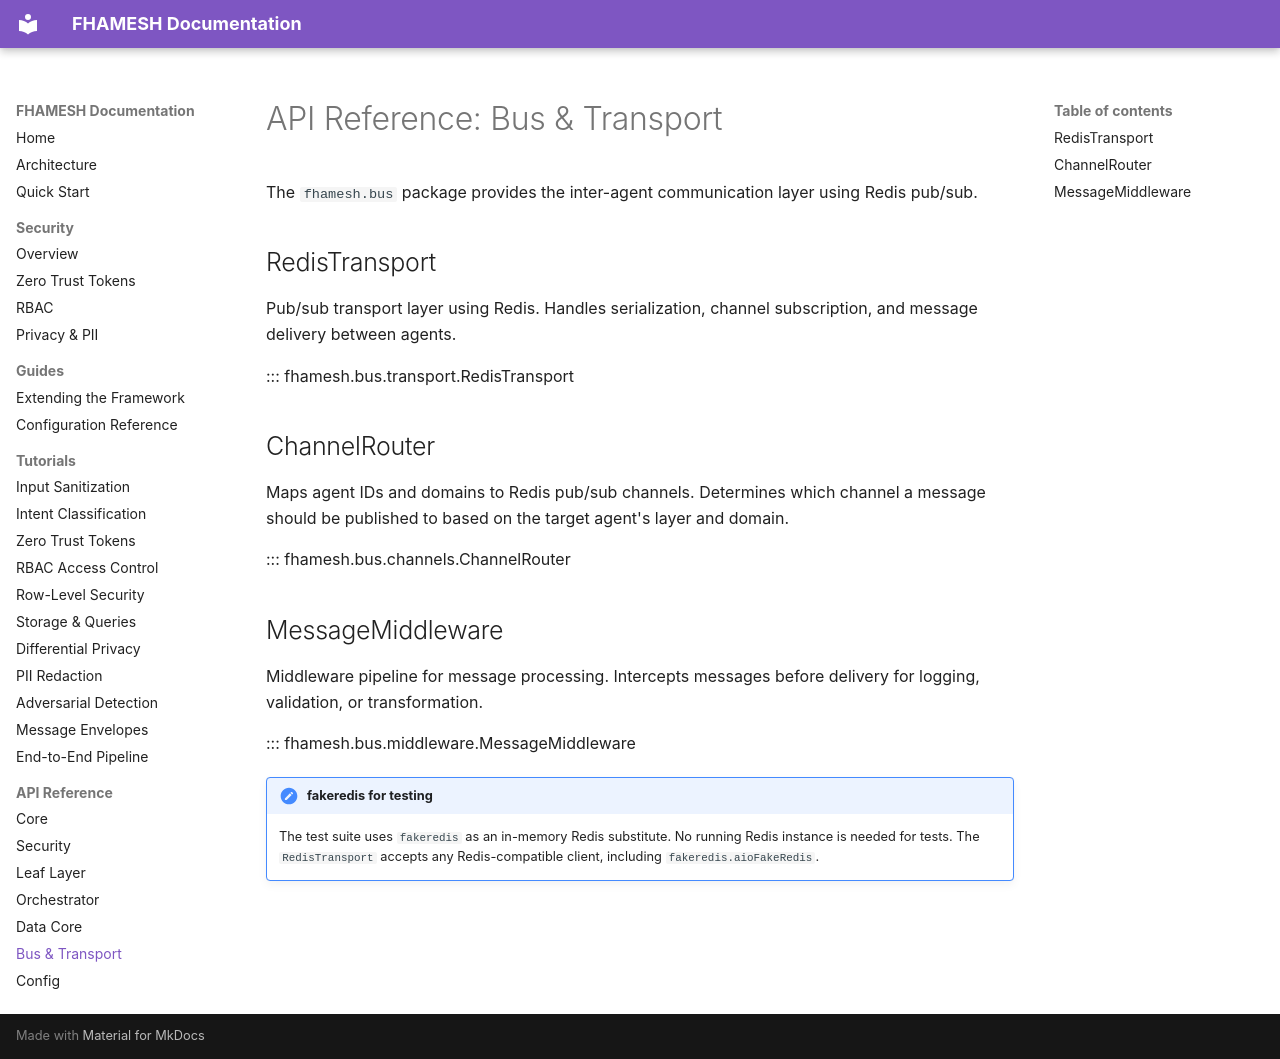

repository: Aditya-Guntur/FHAMESH-Public · page: api/bus/index.html · generator: mkdocs

# API Reference: Bus & Transport

The `fhamesh.bus` package provides the inter-agent communication layer using Redis pub/sub.

## RedisTransport

Pub/sub transport layer using Redis. Handles serialization, channel subscription, and message delivery between agents.

::: fhamesh.bus.transport.RedisTransport

## ChannelRouter

Maps agent IDs and domains to Redis pub/sub channels. Determines which channel a message should be published to based on the target agent's layer and domain.

::: fhamesh.bus.channels.ChannelRouter

## MessageMiddleware

Middleware pipeline for message processing. Intercepts messages before delivery for logging, validation, or transformation.

::: fhamesh.bus.middleware.MessageMiddleware

!!! note "fakeredis for testing"
    The test suite uses `fakeredis` as an in-memory Redis substitute. No running Redis instance is needed for tests. The `RedisTransport` accepts any Redis-compatible client, including `fakeredis.aioFakeRedis`.
